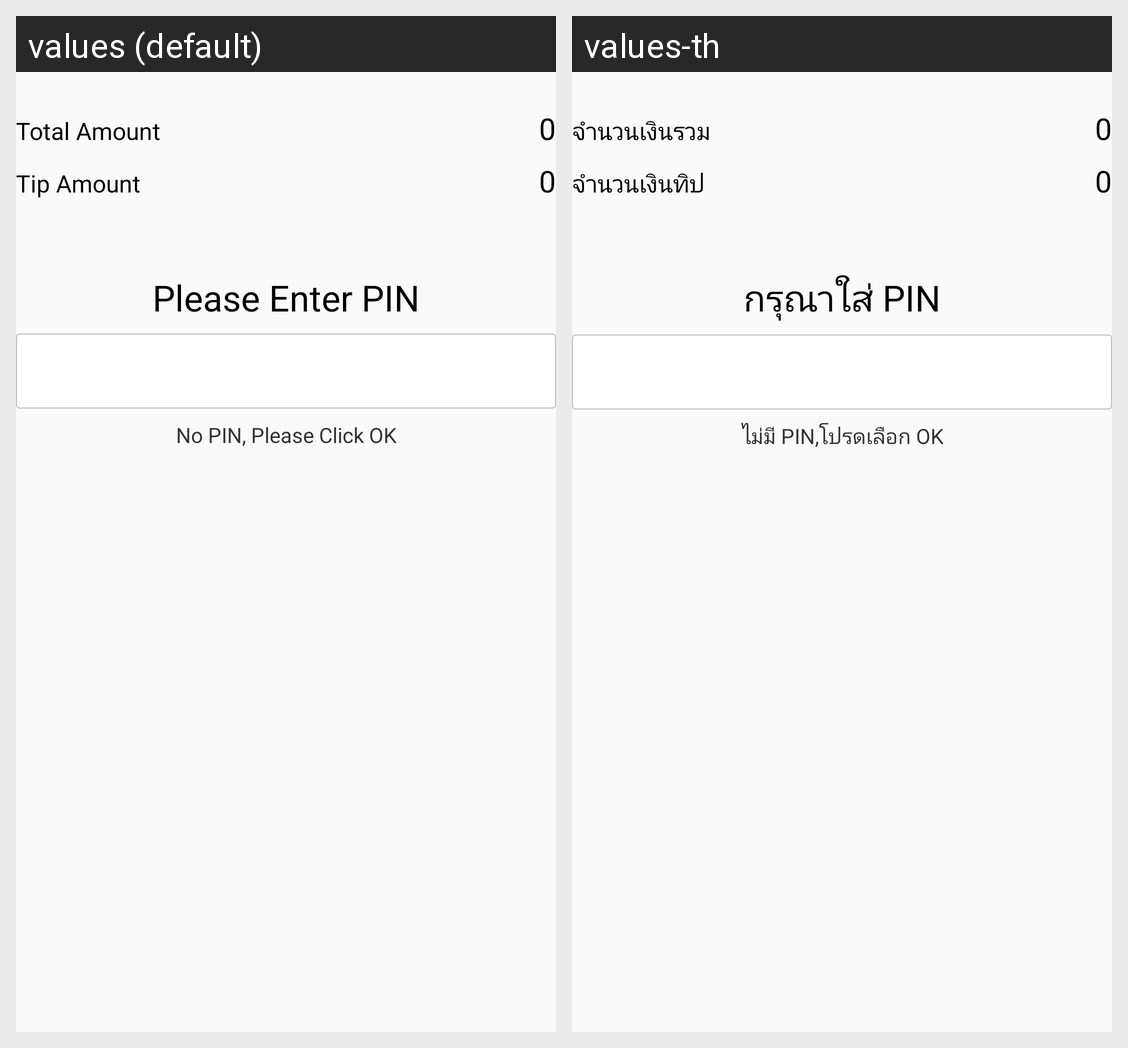

The same Android screen rendered under two of its app's locales, left to right. List the strings drawn on it with the default value and each locale's translation.
Android screen res/layout/activity_input_pin.xml rendered under 2 locales, left to right: values (default), values-th. Device: Nexus 5 (rendered at 1080×1920; each locale shown at half size, 540×960, under a caption strip naming it); theme AppTheme.
Strings drawn on this screen, with the default value and each locale's value (text and hints the layout hard-codes, and strings that could not be matched under every locale, appear in the picture but are not listed):

total_amount
  values: Total Amount
  values-th: จำนวนเงินรวม

amount_default
  values: 0
  values-th: 0

tip_amount
  values: Tip Amount
  values-th: จำนวนเงินทิป

prompt_pin
  values: Please Enter PIN
  values-th: กรุณาใส่ PIN

prompt_no_pin
  values: No PIN, Please Click OK
  values-th: ไม่มี PIN,โปรดเลือก OK
